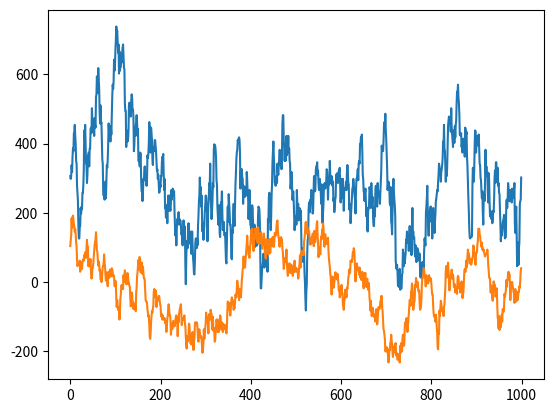

Recreate this plot in Python.
#!/usr/bin/python
# vim: set fileencoding=iso-8859-15

import numpy as np
from itertools import permutations
import matplotlib.pyplot as plt


class Ising(object):
    """docstring for ."""
    def __init__(self, N,p,T):
        self.N = N
        self.p = p
        self.spins = np.random.choice(a=[-1,1], size=(N, N), p=[p, 1-p])
        self.T = T

    def getEnergyChange(self,pos):
        NNSpins = self.spins[(pos[0]+1)%self.N,pos[1]]+self.spins[pos[0],(pos[1]+1)%self.N]+self.spins[(pos[0]-1)%self.N,pos[1]]+self.spins[pos[0],(pos[1]-1)%self.N]
        dE = 2*self.spins[pos[0],pos[1]]*NNSpins
        return dE

    def flip(self):
        x = np.random.randint(0,self.N-1)
        y = np.random.randint(0,self.N-1)
        E = self.getEnergyChange([x,y])
        if E<=0:
            self.spins[x,y]*=-1
            return E
        elif np.random.uniform(0,1)< np.exp(-E/self.T):
            self.spins[x,y]*=-1
            return E
        else:
            return 0

    def sweep(self):
        dE = 0
        for i in range(0,self.N):
            dE += self.flip()
        return dE
    def totalEnergy(self):
        E= 0
        for i in range(self.N-1):
            for j in range(self.N-1):
                pos = [i,j]
                E += -1*self.spins[i,j]*self.spins[(pos[0]+1)%self.N,pos[1]]+self.spins[pos[0],(pos[1]+1)%self.N]+self.spins[(pos[0]-1)%self.N,pos[1]]+self.spins[pos[0],(pos[1]-1)%self.N]
        return E

    def simulate(self,n):
        Es = np.zeros(n,dtype=float)
        Es[0] = self.totalEnergy()
        Ms = np.zeros(n,dtype=float)
        Ms[0] = self.totalM()
        for i in range(1,n):
            Es[i] = self.sweep()+Es[i-1]
            Ms[i] = self.totalM()
            if i%1000000 == 0:
                plt.imshow(self.spins)
                plt.show()

        plt.plot(Es)
        plt.show()
        plt.plot(Ms)
        plt.show()


    def totalM(self):
        return np.sum(self.spins)

    def __str__(self):
        p =np.empty([np.shape(self.spins)[0],np.shape(self.spins)[1]],dtype=np.str)
        #print(p)
        p[self.spins==-1]="1"
        p[self.spins==1]="0"
        return(np.array2string(p))

def main():
    I = Ising(100,0.5,10000)
    for i in range(0,1):
        I.simulate(1000)

main()
